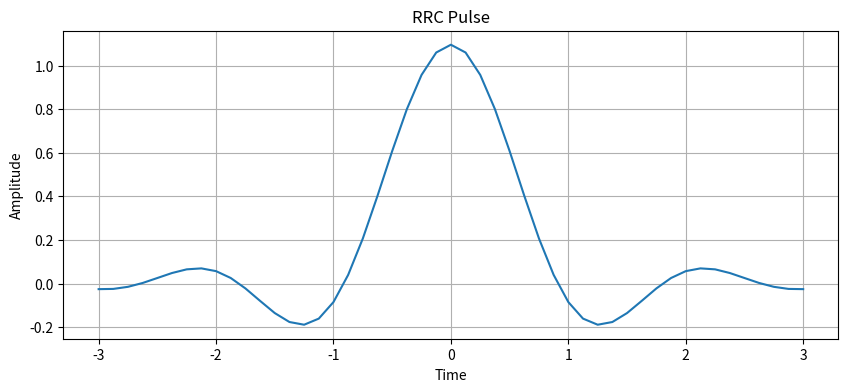
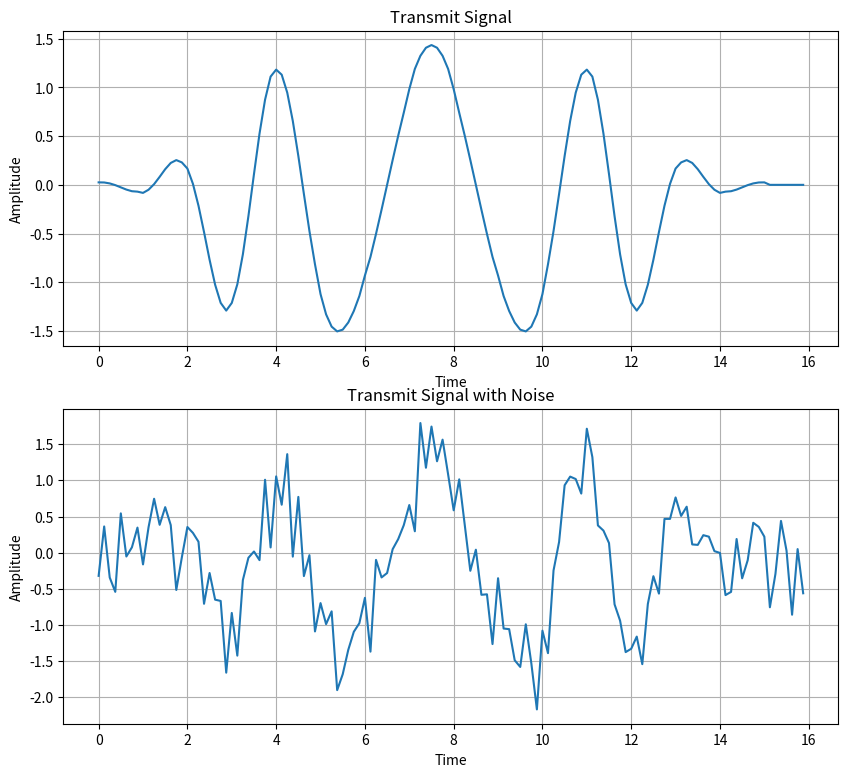
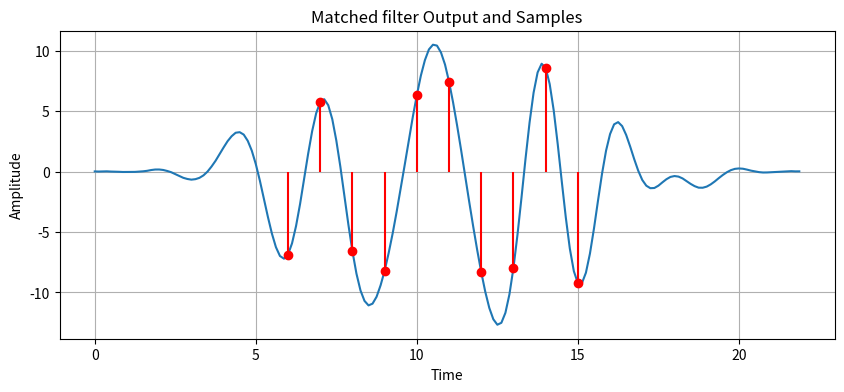
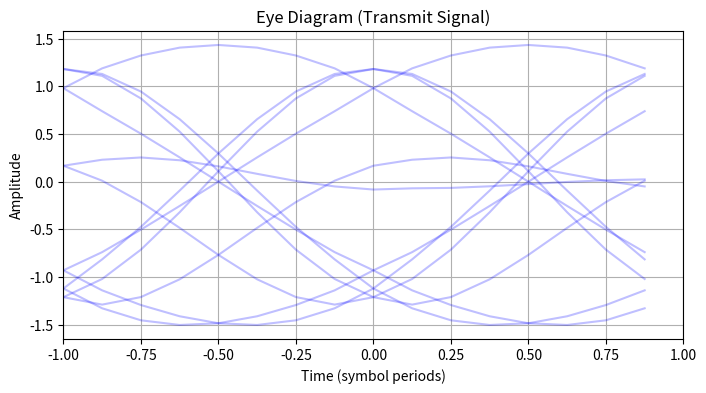
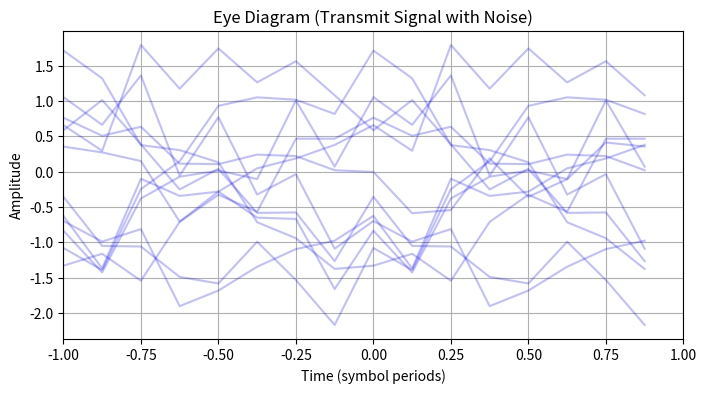
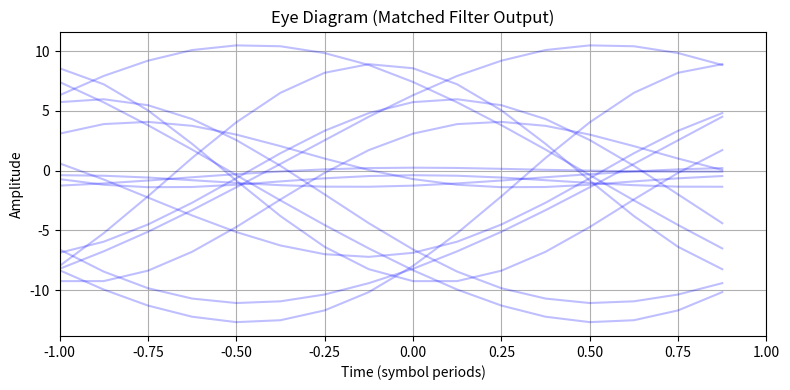

Python code for these plots, in order:
import numpy as np
import matplotlib.pyplot as plt

num_bits = 10
sps = 8
beta = 0.35
span = 6
Ts = 1

bits = np.random.randint(0, 2, num_bits)
symbols = 2 * bits - 1

time = np.arange(-span/2, span/2 + 1/sps, 1/sps)

unsampled = np.zeros(len(symbols) * sps)
unsampled[::sps] = symbols

# def raised_cosine(t, Ts, beta):
#     rc = np.zeros_like(t)
#     for i in range(len(t)):
#         if abs(1 - (2 * beta * t[i] / Ts) ** 2) < 1e-6:
#             rc[i] = np.pi / 4 * np.sinc(1 / (2 * beta))
#         else:
#             rc[i] = np.sinc(t[i] / Ts) * \
#                     np.cos(np.pi * beta * t[i] / Ts) / \
#                     (1 - (2 * beta * t[i] / Ts) ** 2)
#     return rc

def root_raised_cosine(t, Ts, beta):
    rrc = np.zeros_like(t)
    eps = 1e-8

    for i in range(len(t)):
        ti = t[i]
        if abs(ti) < eps:
            rrc[i] = (1 / Ts) * (1 + beta * (4 / np.pi - 1))
        elif abs(abs(ti) - Ts / (4 * beta)) < eps:
            rrc[i] = (beta / (Ts * np.sqrt(2))) * (
                    (1 + 2/np.pi) * np.sin(np.pi / (4 * beta)) +
                    (1 - 2/np.pi) * np.cos(np.pi / (4 * beta)))
        else:
            numerator = (
                np.sin(np.pi * ti * (1 - beta) / Ts) +
                4 * beta * ti / Ts *
                np.cos(np.pi * ti * (1 + beta) / Ts))
            denominator = (
                np.pi * ti / Ts *
                (1 - (4 * beta * ti / Ts) ** 2))
            rrc[i] = (1/Ts) * numerator / denominator
    return rrc

def add_awgn(signal, snr_db):
    snr_lin = 10 ** (snr_db / 10)
    power = np.mean(signal ** 2)
    noise_power = power / snr_lin
    noise = np.sqrt(noise_power) * np.random.randn(*signal.shape)
    return signal + noise


rrc_filter = root_raised_cosine(time, Ts, beta)

tx = np.convolve(unsampled, rrc_filter)

tx_with_noise = add_awgn(tx, 5)

matched_filter = rrc_filter[::-1]
y = np.convolve(tx_with_noise, matched_filter)

delay = (len(rrc_filter) - 1) // 2
total_delay = 2 * delay

sample_indices = total_delay + np.arange(len(symbols)) * sps
samples = y[sample_indices]
detected = np.sign(samples)


print("Symbols:  ", symbols)
print("Samples:  ", samples)
print("Detected: ", detected)


# def plot_eye(signal, sps, num_symbols=100, offset=0, title="Eye Diagram"):
#     eye_len = 2 * sps
#     plt.figure(figsize = (8, 4))
#
#     for i in range(num_symbols):
#         start = i * sps + offset
#         if start + eye_len < len(signal):
#             segment = signal[start:start + eye_len]
#             plt.plot(segment, color = 'blue', alpha = 0.2)
#
#     plt.title(title)
#     plt.xlabel("Samples")
#     plt.ylabel("Amplitude")
#     plt.grid(True)

def plot_eye(signal, sps, num_symbols=50, offset=0, title="Eye Diagram"):
    eye_len = 2 * sps
    half = eye_len // 2

    t_eye = np.arange(-half, half) / sps

    plt.figure(figsize=(8, 4))

    max_k = (len(signal) - half - offset) // sps
    num_segments = min(num_symbols, max_k)
    for k in range(num_segments):
        center = offset + k * sps
        if center - half >= 0 and center + half < len(signal):
            segment = signal[center - half : center + half]
            plt.plot(t_eye, segment, color='blue', alpha=0.25)

    plt.xlim([-1, 1])
    plt.xlabel("Time (symbol periods)")
    plt.ylabel("Amplitude")
    plt.title(title)
    plt.grid(True)





plt.figure(figsize = (10, 4))
plt.plot(time, rrc_filter)
plt.title("RRC Pulse")
plt.xlabel("Time")
plt.ylabel("Amplitude")
plt.grid(True)

tx_time = np.arange(len(tx)) / sps
tx_time_noisy = np.arange(len(tx_with_noise)) / sps

plt.figure(figsize = (10, 9))
plt.subplot(2, 1, 1)
plt.plot(tx_time, tx)
plt.title("Transmit Signal")
plt.xlabel("Time")
plt.ylabel("Amplitude")
plt.grid(True)

plt.subplot(2, 1, 2)
plt.plot(tx_time_noisy, tx_with_noise)
plt.title("Transmit Signal with Noise")
plt.xlabel("Time")
plt.ylabel("Amplitude")
plt.grid(True)


y_time = np.arange(len(y)) / sps

plt.figure(figsize = (10, 4))
plt.plot(y_time, y)
plt.stem(sample_indices / sps, samples, linefmt='r-', markerfmt='ro', basefmt=' ', label="Samples")
plt.title("Matched filter Output and Samples")
plt.xlabel("Time")
plt.ylabel("Amplitude")
plt.grid(True)


##
plot_eye(tx, sps, num_symbols=50, offset=delay, title="Eye Diagram (Transmit Signal)")
plot_eye(tx_with_noise, sps, num_symbols=50, offset=delay, title="Eye Diagram (Transmit Signal with Noise)")
plot_eye(y, sps,  num_symbols=50, offset=total_delay, title="Eye Diagram (Matched Filter Output)")


# plot_eye(y, sps, num_symbols=50, offset=delay, title="Eye Diagram (Matched Filter Output)")
# plot_eye(tx, sps, num_symbols=50, title="Eye Diagram (Transmit Signal)")
# plot_eye(tx_with_noise, sps, num_symbols=50, title="Eye Diagram (Transmit Signal with Noise)")

plt.tight_layout()
plt.show()